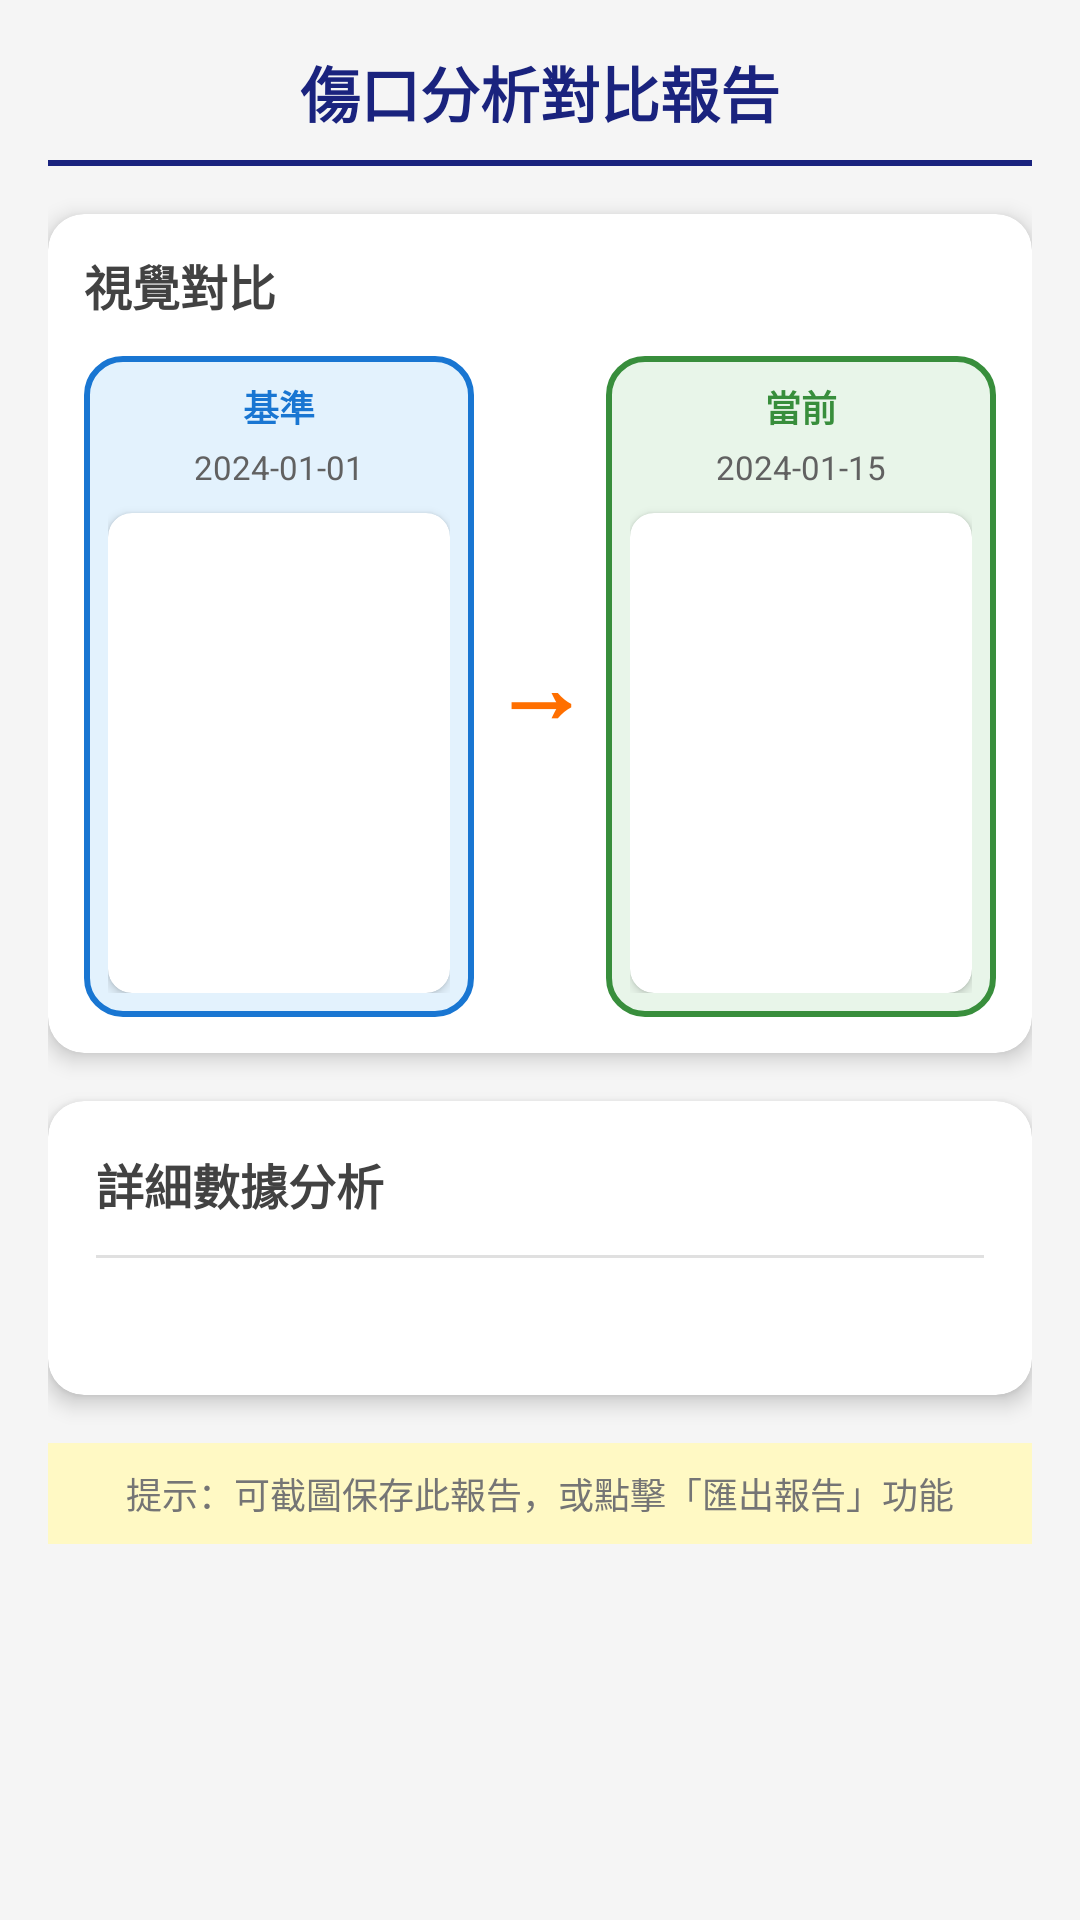

Reconstruct the res/layout file that produces this screen, plus the resources it refers to.
<!-- AndroidManifest.xml: application theme Theme.TopicsDiabetes -->
<!-- res/layout/dialog_comparison_result.xml -->
<?xml version="1.0" encoding="utf-8"?>
<ScrollView xmlns:android="http://schemas.android.com/apk/res/android"
    xmlns:app="http://schemas.android.com/apk/res-auto"
    android:layout_width="match_parent"
    android:layout_height="wrap_content"
    android:background="#F5F5F5">

    <LinearLayout
        android:layout_width="match_parent"
        android:layout_height="wrap_content"
        android:orientation="vertical"
        android:padding="16dp">

        
        <TextView
            android:layout_width="match_parent"
            android:layout_height="wrap_content"
            android:text="傷口分析對比報告"
            android:textSize="20sp"
            android:textStyle="bold"
            android:textColor="#1A237E"
            android:gravity="center"
            android:paddingBottom="8dp" />

        <View
            android:layout_width="match_parent"
            android:layout_height="2dp"
            android:background="#1A237E"
            android:layout_marginBottom="16dp" />

        
        <androidx.cardview.widget.CardView
            android:layout_width="match_parent"
            android:layout_height="wrap_content"
            android:layout_marginBottom="16dp"
            app:cardCornerRadius="12dp"
            app:cardElevation="4dp"
            app:cardBackgroundColor="#FFFFFF">

            <LinearLayout
                android:layout_width="match_parent"
                android:layout_height="wrap_content"
                android:orientation="vertical"
                android:padding="12dp">

                <TextView
                    android:layout_width="match_parent"
                    android:layout_height="wrap_content"
                    android:text="視覺對比"
                    android:textSize="16sp"
                    android:textStyle="bold"
                    android:textColor="#424242"
                    android:paddingBottom="12dp" />

                <LinearLayout
                    android:layout_width="match_parent"
                    android:layout_height="wrap_content"
                    android:orientation="horizontal">

                    
                    <LinearLayout
                        android:layout_width="0dp"
                        android:layout_height="wrap_content"
                        android:layout_weight="1"
                        android:orientation="vertical"
                        android:layout_marginEnd="6dp"
                        android:background="@drawable/comparison_image_border"
                        android:padding="8dp">

                        <TextView
                            android:layout_width="match_parent"
                            android:layout_height="wrap_content"
                            android:text="基準"
                            android:textSize="12sp"
                            android:textStyle="bold"
                            android:textColor="#1976D2"
                            android:gravity="center"
                            android:paddingBottom="4dp" />

                        <TextView
                            android:id="@+id/first_date_text"
                            android:layout_width="match_parent"
                            android:layout_height="wrap_content"
                            android:text="2024-01-01"
                            android:textSize="11sp"
                            android:textColor="#616161"
                            android:gravity="center"
                            android:paddingBottom="8dp" />

                        <androidx.cardview.widget.CardView
                            android:layout_width="match_parent"
                            android:layout_height="160dp"
                            app:cardCornerRadius="8dp"
                            app:cardElevation="2dp">

                            <ImageView
                                android:id="@+id/first_image"
                                android:layout_width="match_parent"
                                android:layout_height="match_parent"
                                android:scaleType="centerCrop"
                                android:contentDescription="基準分析圖" />
                        </androidx.cardview.widget.CardView>
                    </LinearLayout>

                    
                    <LinearLayout
                        android:layout_width="wrap_content"
                        android:layout_height="match_parent"
                        android:orientation="vertical"
                        android:gravity="center">

                        <TextView
                            android:layout_width="wrap_content"
                            android:layout_height="wrap_content"
                            android:text="→"
                            android:textSize="32sp"
                            android:textColor="#FF6F00"
                            android:textStyle="bold" />
                    </LinearLayout>

                    
                    <LinearLayout
                        android:layout_width="0dp"
                        android:layout_height="wrap_content"
                        android:layout_weight="1"
                        android:orientation="vertical"
                        android:layout_marginStart="6dp"
                        android:background="@drawable/comparison_image_border_current"
                        android:padding="8dp">

                        <TextView
                            android:layout_width="match_parent"
                            android:layout_height="wrap_content"
                            android:text="當前"
                            android:textSize="12sp"
                            android:textStyle="bold"
                            android:textColor="#388E3C"
                            android:gravity="center"
                            android:paddingBottom="4dp" />

                        <TextView
                            android:id="@+id/second_date_text"
                            android:layout_width="match_parent"
                            android:layout_height="wrap_content"
                            android:text="2024-01-15"
                            android:textSize="11sp"
                            android:textColor="#616161"
                            android:gravity="center"
                            android:paddingBottom="8dp" />

                        <androidx.cardview.widget.CardView
                            android:layout_width="match_parent"
                            android:layout_height="160dp"
                            app:cardCornerRadius="8dp"
                            app:cardElevation="2dp">

                            <ImageView
                                android:id="@+id/second_image"
                                android:layout_width="match_parent"
                                android:layout_height="match_parent"
                                android:scaleType="centerCrop"
                                android:contentDescription="當前分析圖" />
                        </androidx.cardview.widget.CardView>
                    </LinearLayout>
                </LinearLayout>
            </LinearLayout>
        </androidx.cardview.widget.CardView>

        
        <androidx.cardview.widget.CardView
            android:layout_width="match_parent"
            android:layout_height="wrap_content"
            android:layout_marginBottom="8dp"
            app:cardCornerRadius="12dp"
            app:cardElevation="4dp"
            app:cardBackgroundColor="#FFFFFF">

            <LinearLayout
                android:layout_width="match_parent"
                android:layout_height="wrap_content"
                android:orientation="vertical"
                android:padding="16dp">

                <TextView
                    android:layout_width="match_parent"
                    android:layout_height="wrap_content"
                    android:text="詳細數據分析"
                    android:textSize="16sp"
                    android:textStyle="bold"
                    android:textColor="#424242"
                    android:paddingBottom="12dp" />

                <View
                    android:layout_width="match_parent"
                    android:layout_height="1dp"
                    android:background="#E0E0E0"
                    android:layout_marginBottom="12dp" />

                <TextView
                    android:id="@+id/comparison_data_text"
                    android:layout_width="match_parent"
                    android:layout_height="wrap_content"
                    android:fontFamily="monospace"
                    android:textSize="13sp"
                    android:textColor="#212121"
                    android:lineSpacingExtra="2dp" />
            </LinearLayout>
        </androidx.cardview.widget.CardView>

        
        <TextView
            android:layout_width="match_parent"
            android:layout_height="wrap_content"
            android:text="提示：可截圖保存此報告，或點擊「匯出報告」功能"
            android:textSize="12sp"
            android:textColor="#757575"
            android:gravity="center"
            android:padding="8dp"
            android:background="#FFF9C4"
            android:layout_marginTop="8dp" />

    </LinearLayout>
</ScrollView>
<!-- resources referenced by this layout -->
<resources>
  <!-- drawable comparison_image_border (drawable) -->
  <?xml version="1.0" encoding="utf-8"?>
  <shape xmlns:android="http://schemas.android.com/apk/res/android">
      <solid android:color="#E3F2FD" />
      <corners android:radius="12dp" />
      <stroke
          android:width="2dp"
          android:color="#1976D2" />
  </shape>
  <!-- drawable comparison_image_border_current (drawable) -->
  <?xml version="1.0" encoding="utf-8"?>
  <shape xmlns:android="http://schemas.android.com/apk/res/android">
      <solid android:color="#E8F5E9" />
      <corners android:radius="12dp" />
      <stroke
          android:width="2dp"
          android:color="#388E3C" />
  </shape>
  <style name="Theme.TopicsDiabetes" parent="Base.Theme.TopicsDiabetes" />
  <style name="Base.Theme.TopicsDiabetes" parent="Theme.Material3.DayNight.NoActionBar">
          
          
      </style>
</resources>
